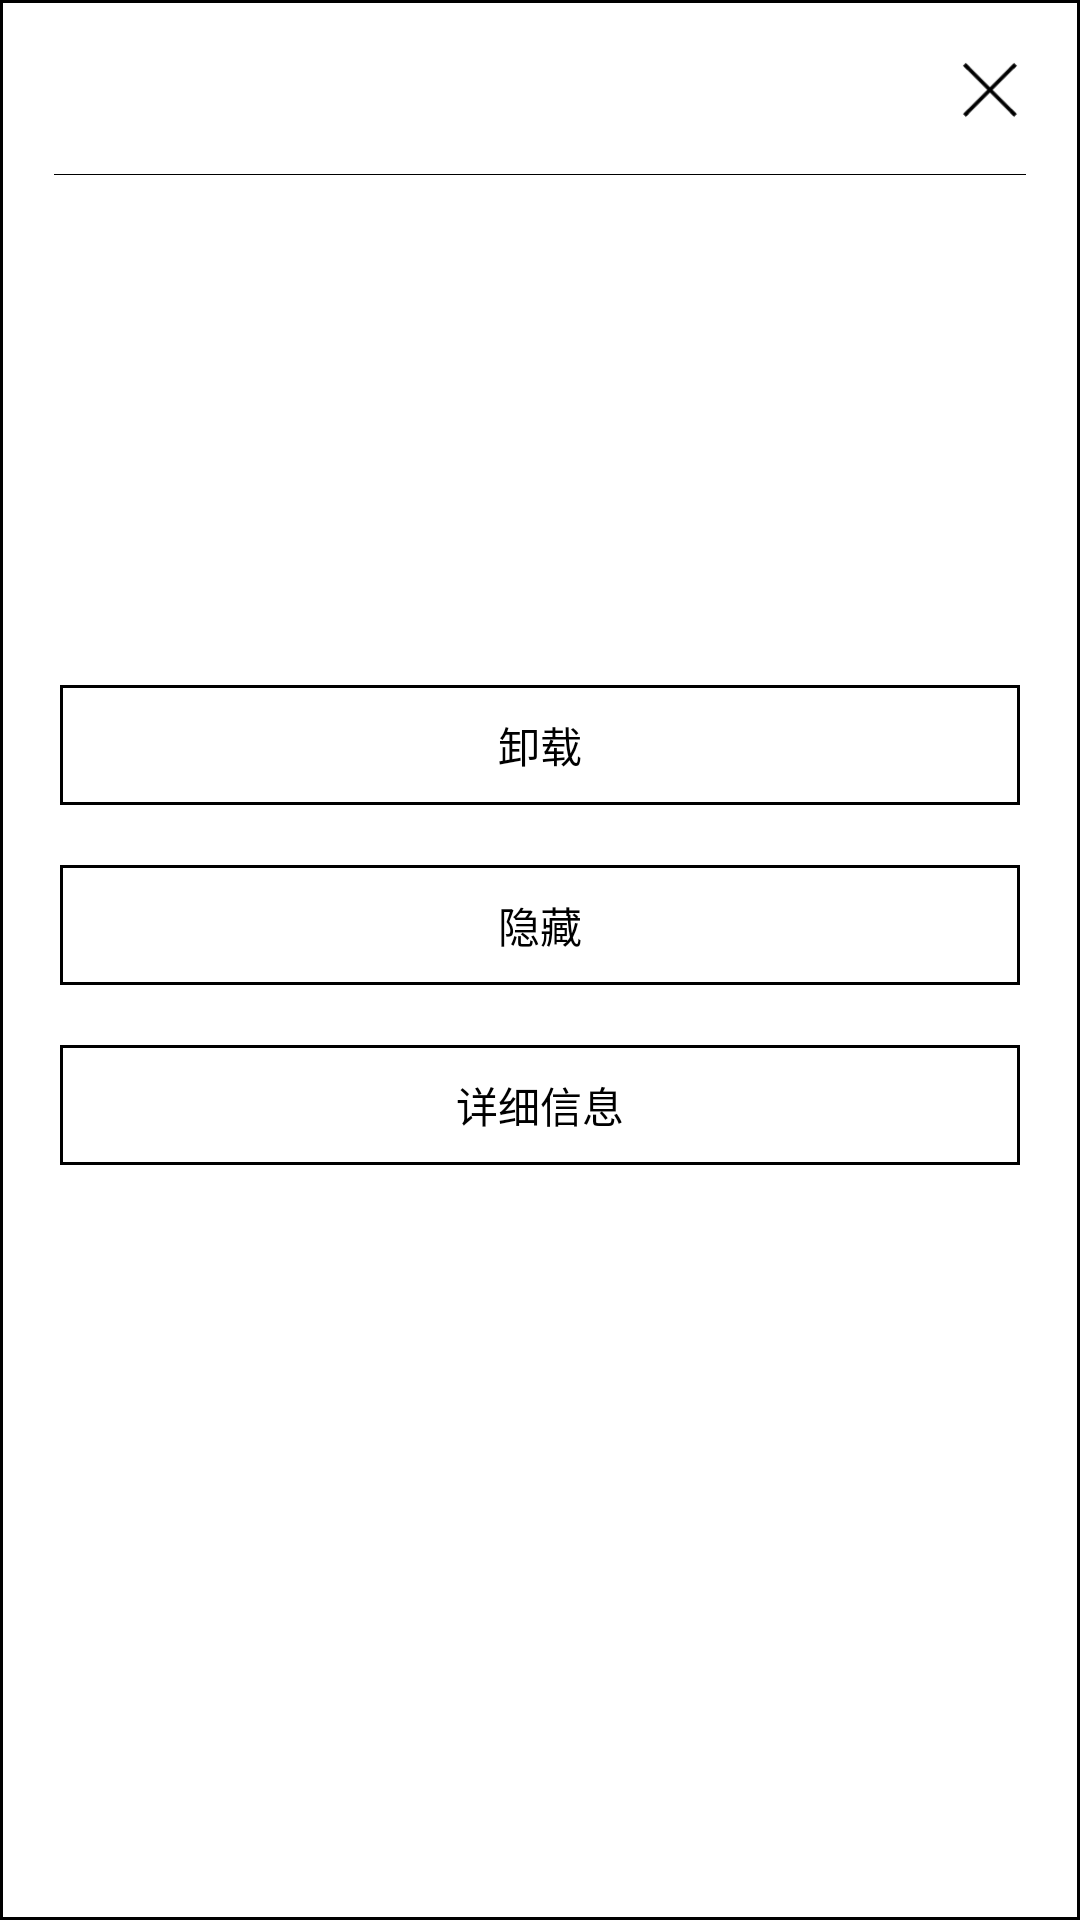

This screen was rendered from an Android layout file. Write that file and the resources it references.
<!-- AndroidManifest.xml: application theme AppTheme -->
<!-- res/layout/app_dialog_layout.xml -->
<?xml version="1.0" encoding="utf-8"?>
<RelativeLayout xmlns:android="http://schemas.android.com/apk/res/android"
    android:layout_width="340dp"
    android:layout_height="wrap_content"
    android:background="@drawable/bg_line"
    android:orientation="vertical"
    android:padding="10dp">

    <ImageView
        android:id="@+id/close"
        android:layout_width="40dp"
        android:layout_height="40dp"
        android:layout_alignParentRight="true"
        android:padding="8dp"
        android:src="@mipmap/ic_close" />

    <TextView
        android:id="@+id/tv_name"
        android:layout_width="match_parent"
        android:layout_height="40dp"
        android:layout_toLeftOf="@+id/close"
        android:ellipsize="end"
        android:gravity="center_vertical"
        android:paddingLeft="8dp"
        android:singleLine="true"
        android:textColor="@android:color/black"
        android:textSize="20dp" />


    <LinearLayout
        android:id="@+id/line"
        android:layout_width="match_parent"
        android:layout_height="1px"
        android:layout_below="@+id/tv_name"
        android:layout_margin="8dp"
        android:background="@android:color/black"
        android:orientation="vertical" />

    <ImageView
        android:id="@+id/icon"
        android:layout_width="90dp"
        android:layout_height="120dp"
        android:layout_below="@id/line"
        android:layout_margin="16dp" />

    <TextView
        android:id="@+id/tv_package"
        android:layout_width="match_parent"
        android:layout_height="wrap_content"
        android:layout_alignTop="@id/icon"
        android:layout_toRightOf="@id/icon"
        android:padding="8dp"
        android:singleLine="true"
        android:textColor="@android:color/black" />

    <TextView
        android:id="@+id/tv_version"
        android:layout_width="match_parent"
        android:layout_height="wrap_content"
        android:layout_below="@id/tv_package"
        android:layout_toRightOf="@id/icon"
        android:padding="8dp"
        android:singleLine="true"
        android:textColor="@android:color/black" />

    <TextView
        android:id="@+id/tv_time"
        android:layout_width="match_parent"
        android:layout_height="wrap_content"
        android:layout_below="@id/tv_version"
        android:layout_toRightOf="@id/icon"
        android:padding="8dp"
        android:singleLine="true"
        android:textColor="@android:color/black" />

    <TextView
        android:id="@+id/unInstall"
        android:layout_width="match_parent"
        android:layout_height="40dp"
        android:layout_below="@id/icon"
        android:layout_margin="10dp"
        android:background="@drawable/bg_line"
        android:gravity="center"
        android:padding="8dp"
        android:singleLine="true"
        android:text="@string/卸载"
        android:textColor="@android:color/black" />

    <TextView
        android:id="@+id/hide"
        android:layout_width="match_parent"
        android:layout_height="40dp"
        android:layout_below="@id/unInstall"
        android:layout_margin="10dp"
        android:background="@drawable/bg_line"
        android:gravity="center"
        android:padding="8dp"
        android:singleLine="true"
        android:text="@string/隐藏"
        android:textColor="@android:color/black" />

    <TextView
        android:id="@+id/info"
        android:layout_width="match_parent"
        android:layout_height="40dp"
        android:layout_below="@id/hide"
        android:layout_marginLeft="10dp"
        android:layout_marginTop="10dp"
        android:layout_marginRight="10dp"
        android:layout_marginBottom="24dp"
        android:background="@drawable/bg_line"
        android:gravity="center"
        android:padding="8dp"
        android:singleLine="true"
        android:text="@string/详细信息"
        android:textColor="@android:color/black" />

</RelativeLayout>
<!-- resources referenced by this layout -->
<resources>
  <!-- drawable bg_line (drawable) -->
  <?xml version="1.0" encoding="utf-8"?>
  <shape xmlns:android="http://schemas.android.com/apk/res/android">
      
      <solid android:color="@android:color/white" />
      
      <stroke
          android:width="1dp"
          android:color="@android:color/black" />
  </shape>
  <!-- mipmap ic_close: png bitmap (mipmap-xxhdpi, 681 bytes) -->
  <style name="AppTheme" parent="Theme.AppCompat.Light.DarkActionBar">
          
          <item name="colorPrimary">@color/colorPrimary</item>
          <item name="colorPrimaryDark">@color/colorPrimaryDark</item>
          <item name="colorAccent">@color/colorAccent</item>
          <item name="android:windowAnimationStyle">@style/Animation</item>
      </style>
  <color name="colorPrimary">#6200EE</color>
  <color name="colorPrimaryDark">#3700B3</color>
  <color name="colorAccent">#555555</color>
  <style name="Animation">
          <item name="android:activityOpenEnterAnimation">@null</item>
          <item name="android:activityOpenExitAnimation">@null</item>
          <item name="android:activityCloseEnterAnimation">@null</item>
          <item name="android:activityCloseExitAnimation">@null</item>
          <item name="android:taskOpenEnterAnimation">@null</item>
          <item name="android:taskOpenExitAnimation">@null</item>
          <item name="android:taskCloseEnterAnimation">@null</item>
          <item name="android:taskCloseExitAnimation">@null</item>
          <item name="android:taskToFrontEnterAnimation">@null</item>
          <item name="android:taskToFrontExitAnimation">@null</item>
          <item name="android:taskToBackEnterAnimation">@null</item>
          <item name="android:taskToBackExitAnimation">@null</item>
      </style>
</resources>
